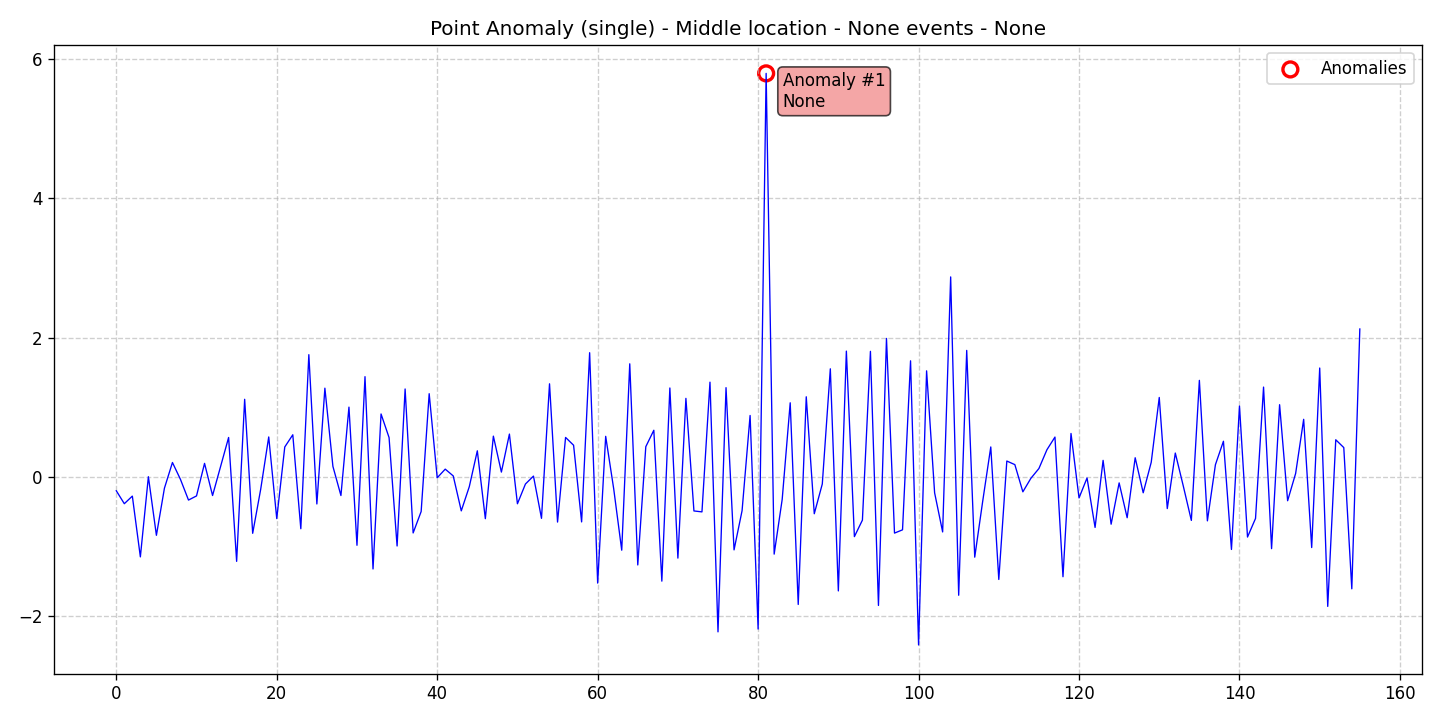

Source data for this figure (header and first rows):
data, stationary, det_lin_up, det_lin_down, det_quad, det_cubic, det_exp, det_damped, stoc_trend, volatility, single_seas, multiple_seas, point_anom_single, point_anom_multi, collect_anom, context_anom, mean_shift, var_shift, trend_shift, date, is_break, is_anomaly, is_multi, location_beginning
-0.1979, 0, 0, 0, 0, 0, 0, 0, 0, 0, 0, 0, 1, 0, 0, 0, 0, 0, 0, 2020-01-01, 0, 0, 0, 0
-0.3835, 0, 0, 0, 0, 0, 0, 0, 0, 0, 0, 0, 1, 0, 0, 0, 0, 0, 0, 2020-01-02, 0, 0, 0, 0
-0.2744, 0, 0, 0, 0, 0, 0, 0, 0, 0, 0, 0, 1, 0, 0, 0, 0, 0, 0, 2020-01-03, 0, 0, 0, 0
-1.146, 0, 0, 0, 0, 0, 0, 0, 0, 0, 0, 0, 1, 0, 0, 0, 0, 0, 0, 2020-01-04, 0, 0, 0, 0
0.003878, 0, 0, 0, 0, 0, 0, 0, 0, 0, 0, 0, 1, 0, 0, 0, 0, 0, 0, 2020-01-05, 0, 0, 0, 0
-0.8369, 0, 0, 0, 0, 0, 0, 0, 0, 0, 0, 0, 1, 0, 0, 0, 0, 0, 0, 2020-01-06, 0, 0, 0, 0
-0.161, 0, 0, 0, 0, 0, 0, 0, 0, 0, 0, 0, 1, 0, 0, 0, 0, 0, 0, 2020-01-07, 0, 0, 0, 0
0.2075, 0, 0, 0, 0, 0, 0, 0, 0, 0, 0, 0, 1, 0, 0, 0, 0, 0, 0, 2020-01-08, 0, 0, 0, 0
-0.03523, 0, 0, 0, 0, 0, 0, 0, 0, 0, 0, 0, 1, 0, 0, 0, 0, 0, 0, 2020-01-09, 0, 0, 0, 0
-0.3312, 0, 0, 0, 0, 0, 0, 0, 0, 0, 0, 0, 1, 0, 0, 0, 0, 0, 0, 2020-01-10, 0, 0, 0, 0
-0.2718, 0, 0, 0, 0, 0, 0, 0, 0, 0, 0, 0, 1, 0, 0, 0, 0, 0, 0, 2020-01-11, 0, 0, 0, 0
0.195, 0, 0, 0, 0, 0, 0, 0, 0, 0, 0, 0, 1, 0, 0, 0, 0, 0, 0, 2020-01-12, 0, 0, 0, 0
-0.2661, 0, 0, 0, 0, 0, 0, 0, 0, 0, 0, 0, 1, 0, 0, 0, 0, 0, 0, 2020-01-13, 0, 0, 0, 0
0.1497, 0, 0, 0, 0, 0, 0, 0, 0, 0, 0, 0, 1, 0, 0, 0, 0, 0, 0, 2020-01-14, 0, 0, 0, 0
0.5665, 0, 0, 0, 0, 0, 0, 0, 0, 0, 0, 0, 1, 0, 0, 0, 0, 0, 0, 2020-01-15, 0, 0, 0, 0
-1.21, 0, 0, 0, 0, 0, 0, 0, 0, 0, 0, 0, 1, 0, 0, 0, 0, 0, 0, 2020-01-16, 0, 0, 0, 0
1.114, 0, 0, 0, 0, 0, 0, 0, 0, 0, 0, 0, 1, 0, 0, 0, 0, 0, 0, 2020-01-17, 0, 0, 0, 0
-0.8081, 0, 0, 0, 0, 0, 0, 0, 0, 0, 0, 0, 1, 0, 0, 0, 0, 0, 0, 2020-01-18, 0, 0, 0, 0
-0.1754, 0, 0, 0, 0, 0, 0, 0, 0, 0, 0, 0, 1, 0, 0, 0, 0, 0, 0, 2020-01-19, 0, 0, 0, 0
0.5739, 0, 0, 0, 0, 0, 0, 0, 0, 0, 0, 0, 1, 0, 0, 0, 0, 0, 0, 2020-01-20, 0, 0, 0, 0
-0.597, 0, 0, 0, 0, 0, 0, 0, 0, 0, 0, 0, 1, 0, 0, 0, 0, 0, 0, 2020-01-21, 0, 0, 0, 0
0.4303, 0, 0, 0, 0, 0, 0, 0, 0, 0, 0, 0, 1, 0, 0, 0, 0, 0, 0, 2020-01-22, 0, 0, 0, 0
0.6052, 0, 0, 0, 0, 0, 0, 0, 0, 0, 0, 0, 1, 0, 0, 0, 0, 0, 0, 2020-01-23, 0, 0, 0, 0
-0.7427, 0, 0, 0, 0, 0, 0, 0, 0, 0, 0, 0, 1, 0, 0, 0, 0, 0, 0, 2020-01-24, 0, 0, 0, 0
1.754, 0, 0, 0, 0, 0, 0, 0, 0, 0, 0, 0, 1, 0, 0, 0, 0, 0, 0, 2020-01-25, 0, 0, 0, 0
-0.3873, 0, 0, 0, 0, 0, 0, 0, 0, 0, 0, 0, 1, 0, 0, 0, 0, 0, 0, 2020-01-26, 0, 0, 0, 0
1.274, 0, 0, 0, 0, 0, 0, 0, 0, 0, 0, 0, 1, 0, 0, 0, 0, 0, 0, 2020-01-27, 0, 0, 0, 0
0.1518, 0, 0, 0, 0, 0, 0, 0, 0, 0, 0, 0, 1, 0, 0, 0, 0, 0, 0, 2020-01-28, 0, 0, 0, 0
-0.2663, 0, 0, 0, 0, 0, 0, 0, 0, 0, 0, 0, 1, 0, 0, 0, 0, 0, 0, 2020-01-29, 0, 0, 0, 0
1.002, 0, 0, 0, 0, 0, 0, 0, 0, 0, 0, 0, 1, 0, 0, 0, 0, 0, 0, 2020-01-30, 0, 0, 0, 0
-0.9799, 0, 0, 0, 0, 0, 0, 0, 0, 0, 0, 0, 1, 0, 0, 0, 0, 0, 0, 2020-01-31, 0, 0, 0, 0
1.439, 0, 0, 0, 0, 0, 0, 0, 0, 0, 0, 0, 1, 0, 0, 0, 0, 0, 0, 2020-02-01, 0, 0, 0, 0
-1.32, 0, 0, 0, 0, 0, 0, 0, 0, 0, 0, 0, 1, 0, 0, 0, 0, 0, 0, 2020-02-02, 0, 0, 0, 0
0.9036, 0, 0, 0, 0, 0, 0, 0, 0, 0, 0, 0, 1, 0, 0, 0, 0, 0, 0, 2020-02-03, 0, 0, 0, 0
0.5651, 0, 0, 0, 0, 0, 0, 0, 0, 0, 0, 0, 1, 0, 0, 0, 0, 0, 0, 2020-02-04, 0, 0, 0, 0
-0.99, 0, 0, 0, 0, 0, 0, 0, 0, 0, 0, 0, 1, 0, 0, 0, 0, 0, 0, 2020-02-05, 0, 0, 0, 0
1.262, 0, 0, 0, 0, 0, 0, 0, 0, 0, 0, 0, 1, 0, 0, 0, 0, 0, 0, 2020-02-06, 0, 0, 0, 0
-0.8028, 0, 0, 0, 0, 0, 0, 0, 0, 0, 0, 0, 1, 0, 0, 0, 0, 0, 0, 2020-02-07, 0, 0, 0, 0
-0.4954, 0, 0, 0, 0, 0, 0, 0, 0, 0, 0, 0, 1, 0, 0, 0, 0, 0, 0, 2020-02-08, 0, 0, 0, 0
1.194, 0, 0, 0, 0, 0, 0, 0, 0, 0, 0, 0, 1, 0, 0, 0, 0, 0, 0, 2020-02-09, 0, 0, 0, 0
-0.01162, 0, 0, 0, 0, 0, 0, 0, 0, 0, 0, 0, 1, 0, 0, 0, 0, 0, 0, 2020-02-10, 0, 0, 0, 0
0.1124, 0, 0, 0, 0, 0, 0, 0, 0, 0, 0, 0, 1, 0, 0, 0, 0, 0, 0, 2020-02-11, 0, 0, 0, 0
0.01473, 0, 0, 0, 0, 0, 0, 0, 0, 0, 0, 0, 1, 0, 0, 0, 0, 0, 0, 2020-02-12, 0, 0, 0, 0
-0.4862, 0, 0, 0, 0, 0, 0, 0, 0, 0, 0, 0, 1, 0, 0, 0, 0, 0, 0, 2020-02-13, 0, 0, 0, 0
-0.1391, 0, 0, 0, 0, 0, 0, 0, 0, 0, 0, 0, 1, 0, 0, 0, 0, 0, 0, 2020-02-14, 0, 0, 0, 0
0.3751, 0, 0, 0, 0, 0, 0, 0, 0, 0, 0, 0, 1, 0, 0, 0, 0, 0, 0, 2020-02-15, 0, 0, 0, 0
-0.5982, 0, 0, 0, 0, 0, 0, 0, 0, 0, 0, 0, 1, 0, 0, 0, 0, 0, 0, 2020-02-16, 0, 0, 0, 0
0.5856, 0, 0, 0, 0, 0, 0, 0, 0, 0, 0, 0, 1, 0, 0, 0, 0, 0, 0, 2020-02-17, 0, 0, 0, 0
0.07009, 0, 0, 0, 0, 0, 0, 0, 0, 0, 0, 0, 1, 0, 0, 0, 0, 0, 0, 2020-02-18, 0, 0, 0, 0
0.6153, 0, 0, 0, 0, 0, 0, 0, 0, 0, 0, 0, 1, 0, 0, 0, 0, 0, 0, 2020-02-19, 0, 0, 0, 0
-0.3841, 0, 0, 0, 0, 0, 0, 0, 0, 0, 0, 0, 1, 0, 0, 0, 0, 0, 0, 2020-02-20, 0, 0, 0, 0
-0.1008, 0, 0, 0, 0, 0, 0, 0, 0, 0, 0, 0, 1, 0, 0, 0, 0, 0, 0, 2020-02-21, 0, 0, 0, 0
0.01256, 0, 0, 0, 0, 0, 0, 0, 0, 0, 0, 0, 1, 0, 0, 0, 0, 0, 0, 2020-02-22, 0, 0, 0, 0
-0.5935, 0, 0, 0, 0, 0, 0, 0, 0, 0, 0, 0, 1, 0, 0, 0, 0, 0, 0, 2020-02-23, 0, 0, 0, 0
1.336, 0, 0, 0, 0, 0, 0, 0, 0, 0, 0, 0, 1, 0, 0, 0, 0, 0, 0, 2020-02-24, 0, 0, 0, 0
-0.6469, 0, 0, 0, 0, 0, 0, 0, 0, 0, 0, 0, 1, 0, 0, 0, 0, 0, 0, 2020-02-25, 0, 0, 0, 0
0.5671, 0, 0, 0, 0, 0, 0, 0, 0, 0, 0, 0, 1, 0, 0, 0, 0, 0, 0, 2020-02-26, 0, 0, 0, 0
0.4552, 0, 0, 0, 0, 0, 0, 0, 0, 0, 0, 0, 1, 0, 0, 0, 0, 0, 0, 2020-02-27, 0, 0, 0, 0
-0.6447, 0, 0, 0, 0, 0, 0, 0, 0, 0, 0, 0, 1, 0, 0, 0, 0, 0, 0, 2020-02-28, 0, 0, 0, 0
1.782, 0, 0, 0, 0, 0, 0, 0, 0, 0, 0, 0, 1, 0, 0, 0, 0, 0, 0, 2020-02-29, 0, 0, 0, 0
... 96 more rows
